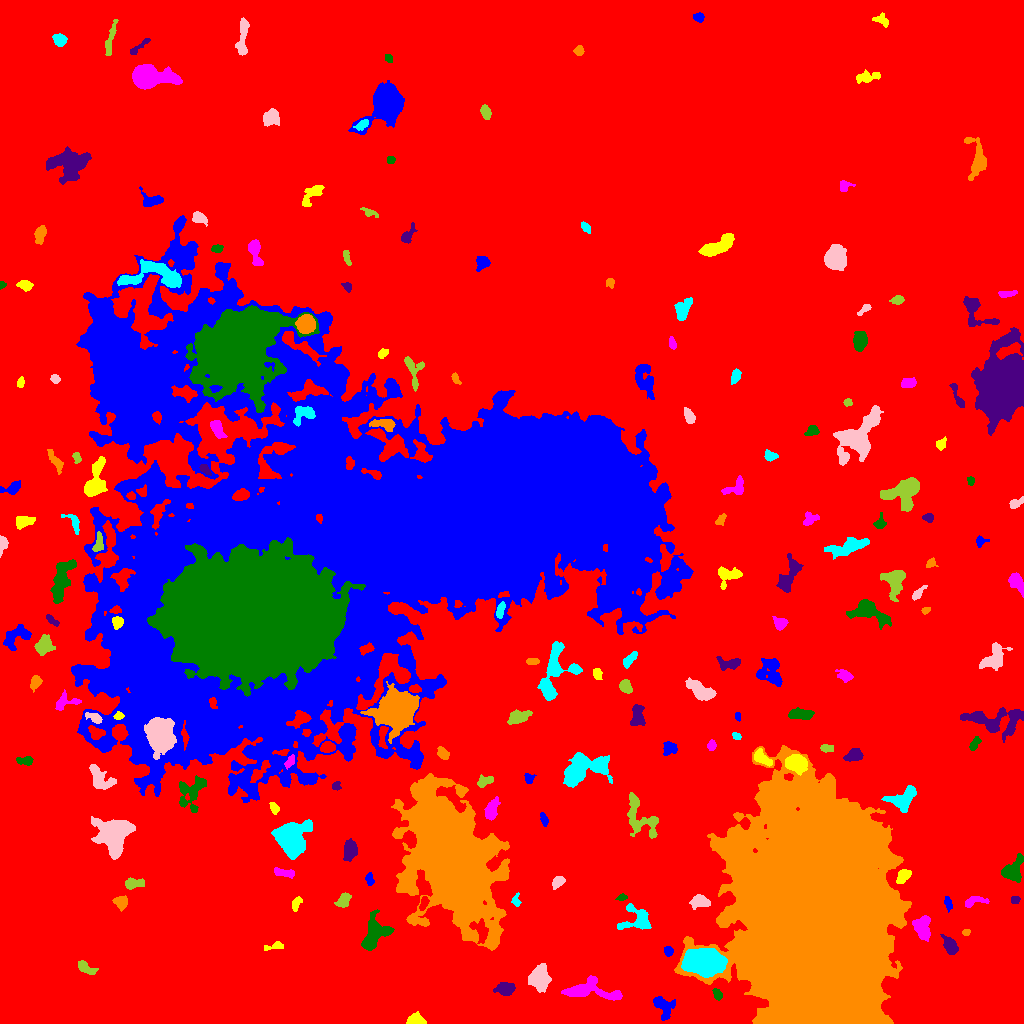

Data behind this chart, as committed beside it:
ID, X, Y, A, B, theta, total_flux, mu_max, mu_median, mu_mean, R_fwhm, R_e, R10, R90, x_start, x_end, y_start, y_end, area, greylevel
0, 531.2, 510.5, 301.5, 295.7, -0.7181, 3114061, 20.0, 4.0, 3.979, 108.7, 244.1, 93.67, 389.6, 0, 1023, 0, 1023, 782632, 3.979
1, 662.9, 17.58, 6.221, 4.099, -0.9062, 1254, 10.0, 3.0, 4.058, 5.997, 5.262, 2.034, 8.519, 653, 675, 3, 27, 309, 13.06
2, 415.6, 3.111, 4.058, 2.569, -0.008542, 1895, 25.0, 10.0, 10.95, 4.514, 3.827, 1.493, 6.077, 406, 426, 0, 12, 173, 18.95
3, 589.9, 32.91, 15.4, 4.831, -0.09759, 2386, 10.0, 3.0, 3.793, 7.959, 7.548, 2.877, 12.07, 561, 622, 23, 48, 629, 12.79
4, 717.6, 28.44, 2.827, 1.882, -1.079, 332.0, 9.0, 3.0, 3.495, 2.985, 2.821, 0.9772, 4.514, 712, 722, 23, 35, 95, 16.49
5, 505.7, 34.45, 4.709, 2.916, 0.0718, 751.0, 7.0, 3.0, 3.294, 5.557, 4.618, 1.784, 7.247, 493, 515, 28, 41, 228, 13.29
6, 813.8, 99.21, 50.76, 31.9, -1.51, 1466112, 195.0, 24.0, 38.97, 32.69, 47.56, 17.02, 84.05, 674, 911, 0, 278, 37617, 45.97
7, 703.8, 62.29, 9.304, 5.554, -0.06894, 15947, 42.0, 13.0, 15.35, 10.14, 9.167, 3.656, 14.78, 681, 727, 46, 75, 1039, 32.35
8, 539, 45.18, 5.521, 4.102, -1.433, 2778, 19.0, 5.0, 6.16, 5.809, 5.726, 2.185, 9.69, 528, 551, 31, 60, 451, 15.16
9, 86.04, 55.67, 5.425, 2.426, -0.5158, 453.0, 5.0, 3.0, 2.603, 5.382, 4.222, 1.693, 6.408, 78, 98, 49, 63, 174, 11.6
10, 514.9, 65.95, 2.287, 1.79, 0.5751, 196.0, 5.0, 3.0, 2.841, 3.613, 2.585, 0.9772, 3.949, 510, 520, 62, 70, 69, 11.84
11, 668.6, 72.44, 2.287, 2.062, -1.136, 324.0, 8.0, 3.0, 3.724, 3.7, 2.764, 1.128, 4.37, 664, 673, 67, 77, 87, 14.72
12, 275.3, 77.39, 5.541, 1.706, 0.1922, 262.0, 5.0, 2.0, 2.278, 3.523, 3.192, 1.262, 5.202, 264, 283, 73, 82, 115, 11.28
13, 922.7, 95.01, 6.413, 3.919, -1.387, 1248, 9.0, 3.0, 3.681, 5.642, 5.642, 2.111, 8.992, 912, 930, 82, 108, 339, 15.68
14, 374.7, 88.91, 8.774, 5.628, 0.9178, 2808, 11.0, 5.0, 4.875, 8.777, 7.291, 2.932, 11.28, 361, 394, 73, 114, 576, 13.88
15, 949.9, 77.5, 4.254, 2.629, -1.063, 1339, 14.0, 5.0, 6.032, 5.441, 4.184, 1.693, 6.794, 940, 958, 69, 89, 222, 16.03
16, 966, 91.15, 2.117, 1.562, 0.3823, 111.0, 4.0, 2.0, 2.135, 3.432, 2.257, 0.7979, 3.478, 962, 970, 88, 94, 52, 12.13
17, 638.4, 103.1, 7.524, 6.065, -0.1002, 2226, 17.0, 4.0, 5.213, 4.983, 5.754, 2.111, 10.11, 617, 651, 94, 120, 427, 13.21
18, 699.9, 122, 5.056, 2.974, -0.01957, 736.0, 8.0, 3.0, 3.376, 5.754, 4.652, 1.784, 7.203, 689, 710, 114, 129, 218, 14.38
19, 343.4, 122.1, 3.843, 2.733, 0.8214, 714.0, 11.0, 4.0, 4.2, 3.7, 3.827, 1.382, 6.358, 334, 351, 116, 131, 170, 14.2
20, 423.6, 120.5, 3.606, 1.7, 1.276, 432.0, 10.0, 4.0, 4.114, 3.868, 3.192, 1.262, 4.886, 419, 429, 113, 127, 105, 19.11
21, 948, 120.7, 2.869, 1.584, -1.325, 202.0, 6.0, 2.0, 2.104, 3.338, 2.646, 0.9772, 4.26, 944, 952, 111, 127, 96, 14.1
22, 296.1, 120.3, 3.574, 1.69, 1.167, 186.0, 5.0, 1.0, 1.676, 2.821, 2.877, 0.9772, 4.886, 292, 302, 112, 127, 111, 11.68
23, 973.8, 122.7, 5.74, 2.331, 0.233, 466.0, 7.0, 3.0, 2.79, 4.442, 3.949, 1.596, 6.103, 965, 989, 116, 127, 167, 12.79
24, 621.7, 125.7, 2.214, 1.222, 0.1395, 153.0, 8.0, 2.0, 2.391, 2.257, 1.954, 0.5642, 3.241, 615, 627, 123, 130, 64, 14.39
25, 1015, 123.2, 1.927, 1.892, 1.284, 154.0, 5.0, 2.0, 2.232, 3.192, 2.459, 0.9772, 3.742, 1011, 1020, 120, 127, 69, 12.23
26, 120.9, 121, 2.959, 2.71, -0.5776, 555.0, 10.0, 3.0, 3.405, 3.989, 3.523, 1.262, 5.698, 112, 127, 112, 128, 163, 13.4
27, 516, 122.3, 3.073, 1.976, -1.431, 268.0, 7.0, 3.0, 3.08, 3.09, 2.764, 0.9772, 4.514, 511, 521, 117, 131, 87, 14.08
28, 557.5, 141.2, 3.16, 2.166, 0.7438, 519.0, 9.0, 4.0, 3.932, 3.949, 3.29, 1.262, 5.293, 552, 565, 134, 147, 132, 13.93
29, 133.6, 139.9, 4.899, 2.486, 0.07495, 632.0, 7.0, 3.0, 3.511, 5.323, 4.406, 1.693, 6.604, 125, 144, 134, 146, 180, 13.51
30, 235.7, 137.6, 2.53, 1.878, 0.9764, 264.0, 7.0, 3.0, 3.429, 3.338, 2.706, 0.9772, 4.26, 231, 239, 133, 143, 77, 12.43
31, 369.2, 144.5, 2.818, 1.813, -1.323, 174.0, 5.0, 2.0, 1.871, 3.338, 2.821, 0.9772, 4.37, 365, 374, 138, 151, 93, 12.87
32, 903.3, 147.7, 4.271, 2.536, 0.8406, 559.0, 8.0, 3.0, 3.308, 4.886, 4.146, 1.493, 6.308, 896, 911, 140, 154, 169, 14.31
33, 284.7, 150.5, 5.598, 1.827, -0.1871, 610.0, 9.0, 4.0, 3.861, 4.26, 3.989, 1.493, 6.077, 274, 294, 145, 156, 158, 13.86
34, 1013, 152.3, 6.142, 4.024, 1.007, 2220, 20.0, 5.0, 6.066, 5.14, 5.046, 1.954, 8.63, 1001, 1023, 141, 170, 366, 15.07
35, 350.5, 173.7, 5.074, 3.034, 1.42, 930.0, 10.0, 3.0, 3.633, 5.441, 4.918, 1.871, 7.695, 343, 357, 162, 185, 256, 12.63
36, 875.9, 185.5, 3.308, 2.707, -0.7954, 997.0, 13.0, 5.0, 6.193, 4.72, 3.785, 1.493, 5.997, 869, 883, 178, 193, 161, 32.19
37, 291.7, 185.5, 7.758, 6.807, 1.278, 9675, 33.0, 8.0, 10.04, 7.979, 8.292, 3.192, 14.21, 271, 312, 164, 204, 964, 21.04
38, 112.9, 188.5, 7.535, 6.994, -1.564, 9428, 35.0, 6.0, 9.057, 7.548, 7.838, 2.985, 14, 91, 135, 164, 207, 1041, 18.06
39, 641.2, 205.3, 13.67, 6.591, -1.013, 1597, 9.0, 2.0, 2.689, 5.441, 7.136, 2.646, 11.59, 627, 658, 185, 231, 594, 11.69
40, 373.7, 202.8, 5.538, 3.449, 0.1651, 715.0, 8.0, 2.0, 2.793, 4.652, 4.478, 1.693, 7.59, 359, 383, 191, 212, 256, 13.79
41, 544, 203.9, 3.218, 1.529, -1.307, 367.0, 10.0, 3.0, 3.989, 3.241, 2.706, 0.9772, 4.514, 540, 548, 197, 211, 92, 12.99
42, 274.2, 215.6, 2.943, 1.924, -1.032, 293.0, 6.0, 3.0, 3.117, 4.334, 3.038, 1.128, 4.687, 269, 279, 209, 221, 94, 15.12
43, 491.8, 214.3, 5.535, 2.701, 1.281, 719.0, 6.0, 3.0, 3.034, 6.77, 4.787, 1.871, 7.378, 484, 500, 203, 227, 237, 12.03
44, 191.4, 231.7, 9.544, 6.343, 1.071, 1956, 11.0, 4.0, 3.904, 5.997, 6.864, 2.646, 10.85, 179, 206, 211, 248, 501, 16.9
45, 335.6, 237.5, 1.926, 1.685, 0.6031, 115.0, 5.0, 1.0, 1.597, 2.523, 2.185, 0.7979, 3.568, 332, 341, 233, 242, 72, 11.6
46, 451.7, 163.9, 28.04, 14.8, -1.208, 269612, 179.0, 10.0, 24.26, 14.36, 21.32, 7.378, 42.92, 391, 509, 73, 250, 11113, 33.26
47, 902.8, 224.6, 8.019, 4.708, 0.4909, 1722, 9.0, 4.0, 4.033, 7.442, 6.383, 2.523, 9.901, 881, 916, 211, 238, 427, 13.03
48, 100.8, 244.8, 8.03, 4.492, -0.7524, 1440, 9.0, 4.0, 3.861, 6.383, 6.358, 2.523, 9.657, 89, 116, 234, 259, 373, 12.86
49, 484.5, 242.4, 4.286, 2.451, 0.338, 551.0, 7.0, 4.0, 3.774, 5.046, 3.989, 1.596, 6.05, 477, 493, 236, 249, 146, 13.77
50, 72.1, 251.4, 2.238, 1.691, 0.6557, 178.0, 6.0, 2.0, 2.507, 3.09, 2.326, 0.7979, 3.868, 68, 77, 245, 255, 71, 13.51
51, 528.4, 245.1, 2.58, 2.031, -1.437, 192.0, 5.0, 2.0, 2.157, 3.523, 2.764, 0.9772, 4.184, 524, 536, 240, 250, 89, 13.16
52, 796.6, 260.3, 4.667, 3.684, -0.2178, 6365, 45.0, 15.5, 17.88, 6.18, 5.262, 2.111, 8.482, 785, 807, 248, 269, 356, 36.88
53, 289.8, 261.8, 3.318, 1.691, 0.991, 230.0, 7.0, 2.0, 2.277, 2.585, 2.877, 0.9772, 4.618, 284, 294, 254, 269, 101, 17.28
54, 25.05, 262.8, 4.375, 2.016, -0.0429, 529.0, 8.0, 4.0, 4.133, 5.046, 3.656, 1.493, 5.557, 16, 33, 258, 267, 128, 13.13
55, 854.3, 268.5, 4.413, 2.944, 0.2383, 673.0, 8.0, 3.0, 3.434, 5.293, 4.442, 1.693, 6.817, 843, 863, 262, 275, 196, 12.43
56, 442.7, 270, 3.369, 2.171, -0.8861, 382.0, 6.0, 3.0, 3.008, 4.549, 3.385, 1.382, 5.352, 437, 449, 264, 277, 127, 12.01
57, 581.8, 253.8, 11.56, 6.294, 0.3225, 6731, 29.0, 5.0, 7.123, 5.614, 8.349, 2.877, 14.6, 563, 612, 236, 271, 945, 15.12
58, 160.1, 288.4, 8.271, 6.157, -1.482, 12845, 29.0, 13.0, 13.81, 11.62, 9.097, 3.827, 14.32, 144, 176, 264, 306, 930, 37.81
59, 826.9, 274.9, 3.257, 1.85, -0.1042, 281.0, 5.0, 3.0, 2.867, 4.222, 3.192, 1.262, 4.82, 820, 833, 271, 279, 98, 15.87
... 143 more rows
